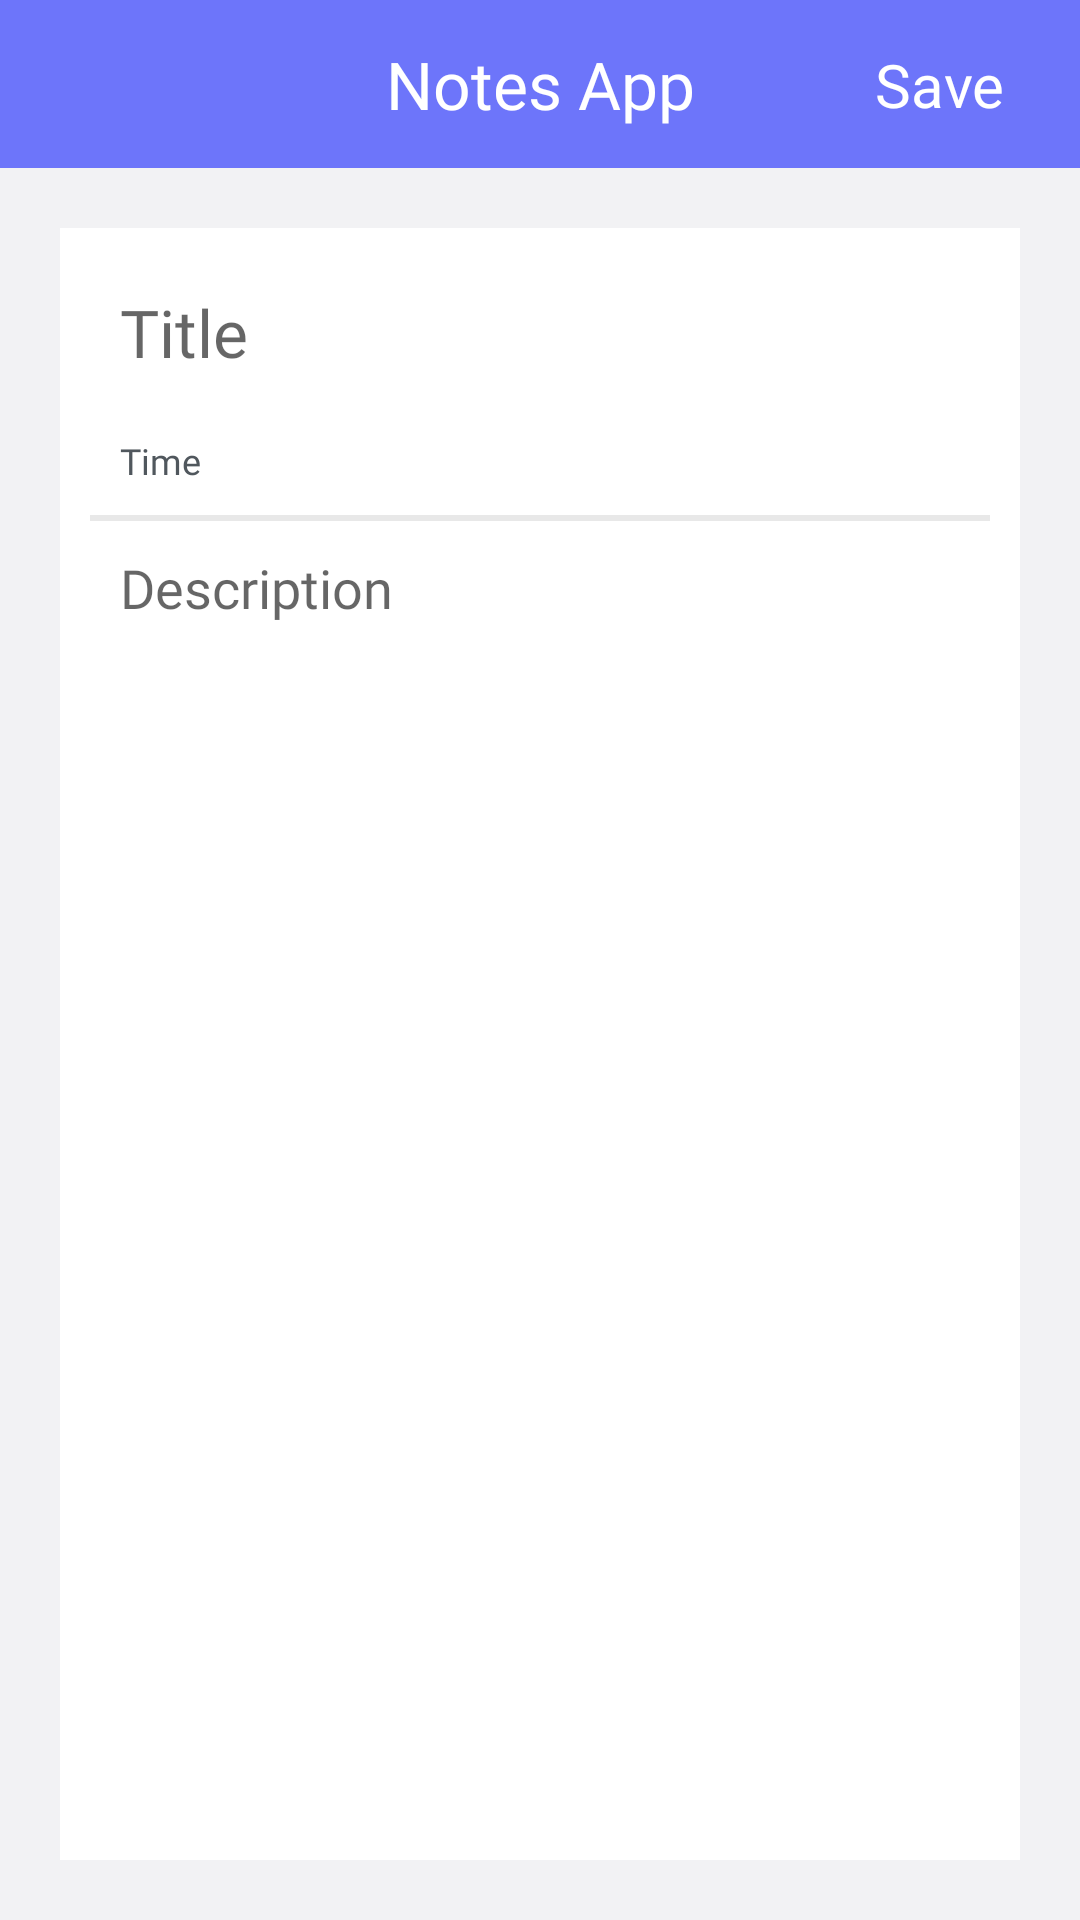

The Android layout XML behind this screen, and the referenced resources:
<!-- AndroidManifest.xml: application theme Theme.MyTestApp -->
<!-- res/layout/activity_sqlite_notes_detail.xml -->
<?xml version="1.0" encoding="utf-8"?>
<LinearLayout xmlns:android="http://schemas.android.com/apk/res/android"
    xmlns:app="http://schemas.android.com/apk/res-auto"
    xmlns:tools="http://schemas.android.com/tools"
    android:layout_width="match_parent"
    android:layout_height="match_parent"
    android:background="@color/main_background2"
    android:orientation="vertical"
    tools:context=".SQLiteNotesDetailActivity">

    <androidx.constraintlayout.widget.ConstraintLayout
        android:id="@+id/toolbar"
        android:layout_width="match_parent"
        android:layout_height="?attr/actionBarSize"
        android:background="@color/primary"
        app:layout_constraintEnd_toEndOf="parent"
        app:layout_constraintStart_toStartOf="parent"
        app:layout_constraintTop_toTopOf="parent"
        app:titleTextColor="@color/white">

        <TextView
            android:layout_width="wrap_content"
            android:layout_height="wrap_content"
            android:fontFamily="@font/nunito_extrabold"
            android:text="Notes App"
            android:textColor="@color/white"
            android:textSize="22sp"
            app:layout_constraintBottom_toBottomOf="parent"
            app:layout_constraintEnd_toEndOf="parent"
            app:layout_constraintStart_toStartOf="parent"
            app:layout_constraintTop_toTopOf="parent" />

        <TextView
            android:id="@+id/btnSave"
            android:layout_width="wrap_content"
            android:layout_height="wrap_content"
            android:layout_marginEnd="20dp"
            android:clickable="true"
            android:fontFamily="@font/nunito_extrabold"
            android:foreground="?attr/selectableItemBackground"
            android:padding="5dp"
            android:text="Save"
            android:textColor="@color/white"
            android:textSize="20sp"
            app:layout_constraintBottom_toBottomOf="parent"
            app:layout_constraintEnd_toEndOf="parent"
            app:layout_constraintTop_toTopOf="parent" />

    </androidx.constraintlayout.widget.ConstraintLayout>

    <LinearLayout
        android:layout_width="match_parent"
        android:layout_height="match_parent"
        android:layout_margin="20dp"
        android:background="@color/white"
        android:orientation="vertical"
        android:padding="10dp">

        <EditText
            android:id="@+id/notesTitle"
            android:layout_width="match_parent"
            android:layout_height="wrap_content"
            android:background="@color/white"
            android:fontFamily="@font/nunito_bold"
            android:hint="Title"
            android:padding="10dp"
            android:textColor="@color/text_color"
            android:textSize="22sp" />

        <TextView
            android:id="@+id/notesTime"
            android:layout_width="match_parent"
            android:layout_height="wrap_content"
            android:background="@color/white"
            android:fontFamily="@font/nunito_bold"
            android:padding="10dp"
            android:text="Time"
            android:textColor="@color/text_color"
            android:textSize="12sp" />

        <ImageView
            android:layout_width="match_parent"
            android:layout_height="2dp"
            android:src="@drawable/line" />

        <EditText
            android:id="@+id/notesDescription"
            android:layout_width="match_parent"
            android:layout_height="match_parent"
            android:background="@color/white"
            android:fontFamily="@font/nunito_bold"
            android:gravity="start|top"
            android:hint="Description"
            android:padding="10dp"
            android:textColor="@color/text_color"
            android:textSize="18sp" />


    </LinearLayout>

</LinearLayout>
<!-- resources referenced by this layout -->
<resources>
  <color name="main_background2">#F2F2F4</color>
  <color name="primary">#6D75FA</color>
  <color name="text_color">#50575D</color>
  <color name="white">#FFFFFFFF</color>
  <!-- drawable line (drawable) -->
  <?xml version="1.0" encoding="utf-8"?>
  <shape xmlns:android="http://schemas.android.com/apk/res/android">
  
      <stroke
          android:width="1dp"
          android:color="#E8E8E8" />
  </shape>
  <style name="Theme.MyTestApp" parent="Theme.MaterialComponents.DayNight.NoActionBar">
          
          <item name="colorPrimary">@color/primary</item>
          <item name="colorPrimaryVariant">@color/primary</item>
          <item name="colorOnPrimary">@color/white</item>
          
          <item name="colorSecondary">@color/primary</item>
          <item name="colorSecondaryVariant">@color/primary</item>
          <item name="colorOnSecondary">@color/white</item>
          
          <item name="android:statusBarColor" tools:targetApi="l">@color/primary</item>
          
      </style>
</resources>
